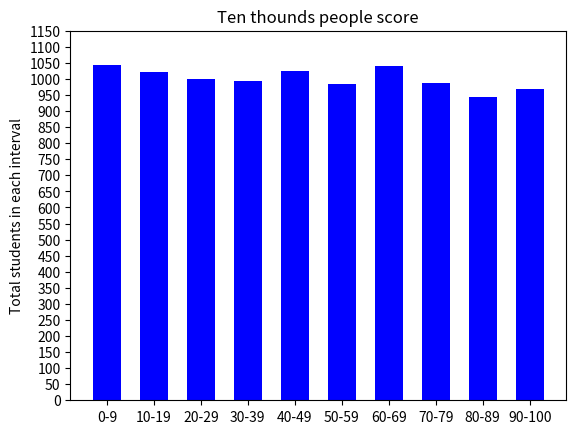

Generate this figure with matplotlib:
import numpy as np
import matplotlib.pyplot as plt
import random as rd

from numpy import random

score1 = np.array([[80, 89, 77, 90, 84, 92], [85, 82, 80, 95, 88, 96]])
score2 = np.array([[83, 85, 72, 95, 85, 91], [81, 89, 85, 91, 82, 93]])

for i in range(2):
    for j in range(6):
        print(score1[i][j], end=' ')
    print()

print()

for i in range(2):
    for j in range(6):
        print(score2[i][j], end=' ')
    print()

print("==============================")

ave = (score1+score2)/2

for i in range(2):
    for j in range(6):
        print(ave[i][j], end=' ')
    print()

def get_score(total, interval):
    for i in range(total):
        number = rd.randint(1, interval)
        score.append(number)

def statistics(interval):
    for i in range(1, interval+1):
        number = score.count(i)
        times.append(number)

total = 10000
interval = 10
score = []
times = []

get_score(total, interval)
statistics(interval)

for i in range(10):
    print(times[i])

x=np.arange(10)
width= 0.6
plt.bar(x, times, width, color='blue')
plt.ylabel('Total students in each interval')
plt.title('Ten thounds people score')
plt.xticks(x, ('0-9', '10-19', '20-29', '30-39', '40-49', '50-59', '60-69', '70-79', '80-89', '90-100'))
plt.yticks(np.arange(0, 1200, 50))
plt.show()


